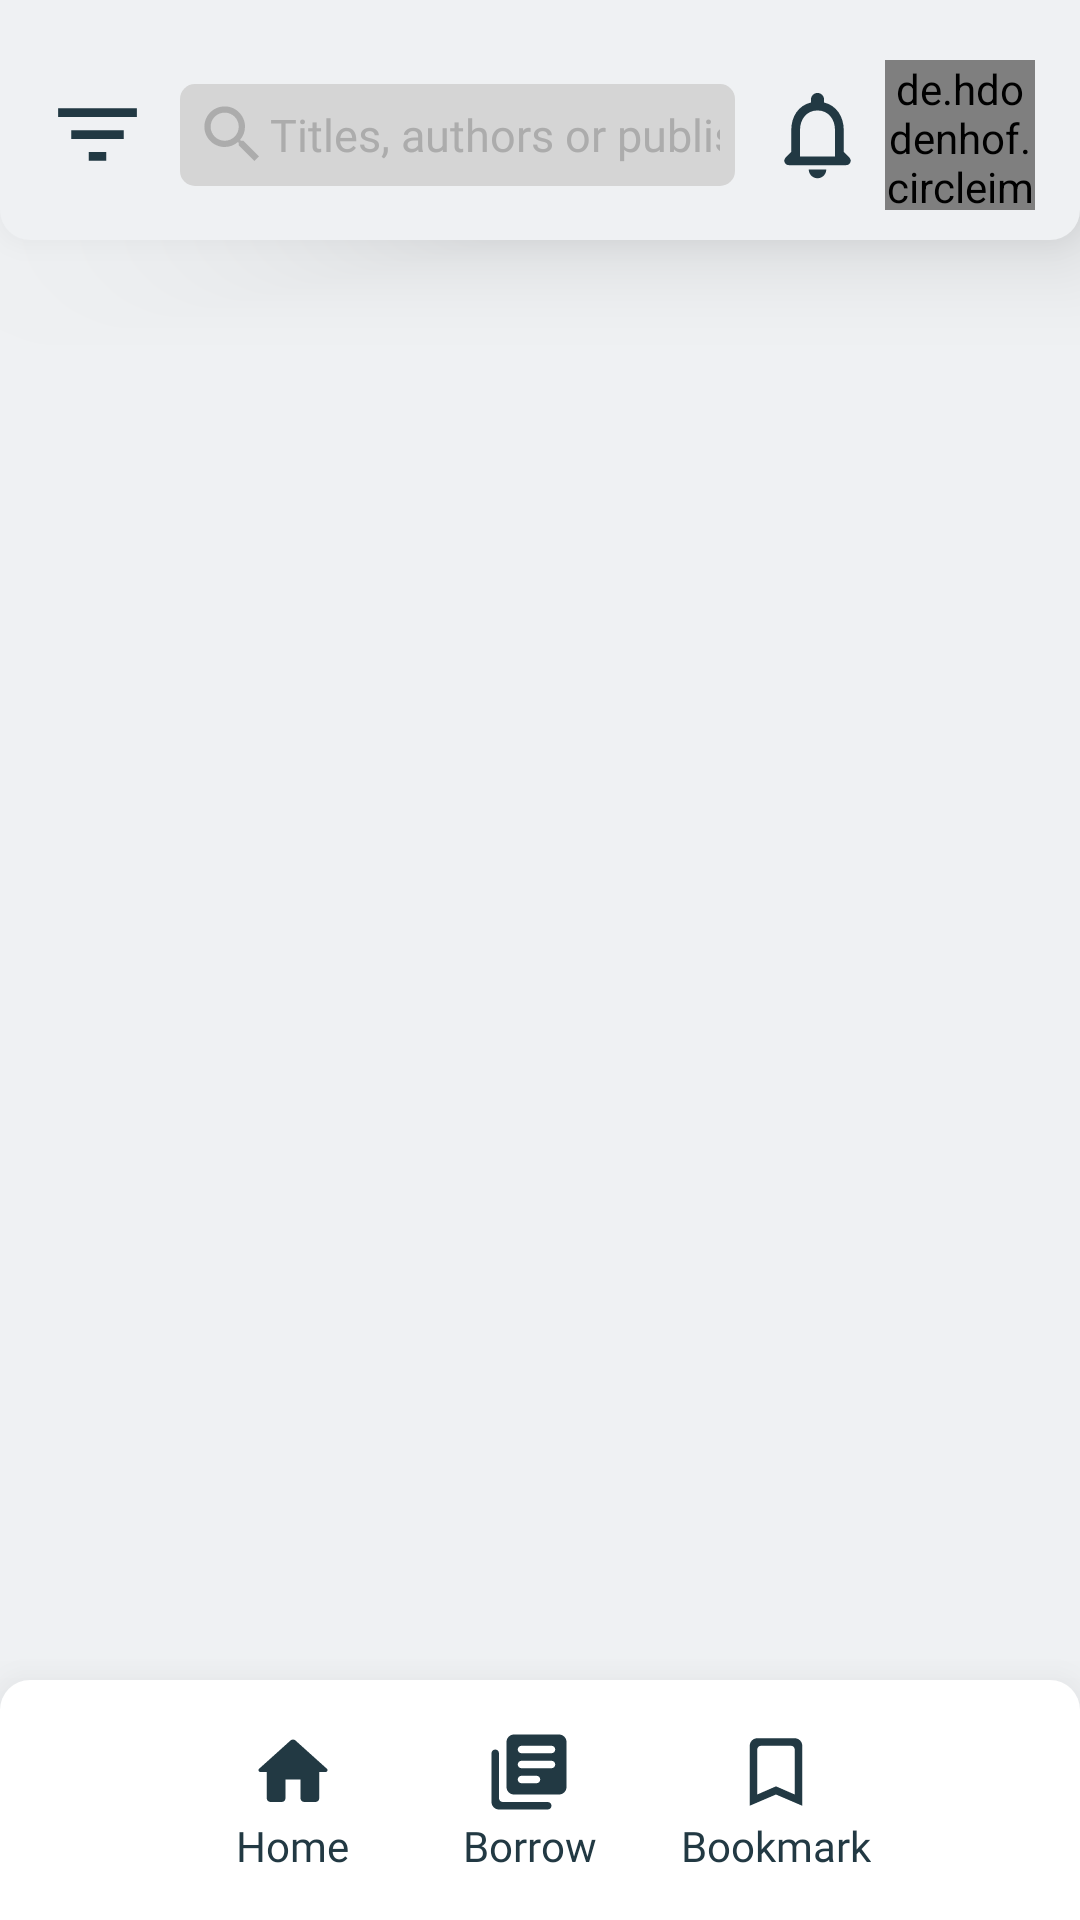

Produce the Android XML layout that renders to this screen, including the resource entries it uses.
<!-- AndroidManifest.xml: application theme Theme.UndercoverLibrary -->
<!-- res/layout/activity_dasboard.xml -->
<?xml version="1.0" encoding="utf-8"?>
<RelativeLayout xmlns:android="http://schemas.android.com/apk/res/android"
    xmlns:app="http://schemas.android.com/apk/res-auto"
    xmlns:tools="http://schemas.android.com/tools"
    android:layout_width="match_parent"
    android:layout_height="match_parent"
    android:background="@color/antiFlashWhite"
    tools:context=".Dasboard">

    
    <RelativeLayout
        android:layout_width="match_parent"
        android:layout_height="80dp"
        android:background="@drawable/bg_shape_bar_atas"
        android:elevation="20dp">

        <RelativeLayout
            android:layout_width="match_parent"
            android:layout_height="50dp"
            android:layout_alignParentBottom="true"
            android:layout_marginHorizontal="15dp"
            android:layout_marginBottom="10dp">

            <ImageButton
                android:id="@+id/ib_db_filter"
                android:layout_width="35dp"
                android:layout_height="35dp"
                android:layout_centerVertical="true"
                android:background="@drawable/ic_baseline_filter_list_24" />

            <EditText
                android:layout_width="wrap_content"
                android:layout_height="match_parent"
                android:layout_centerVertical="true"
                android:layout_marginVertical="8dp"
                android:layout_marginLeft="10dp"
                android:layout_marginRight="5dp"
                android:layout_toLeftOf="@+id/ll_notif_pp"
                android:layout_toRightOf="@+id/ib_db_filter"
                android:background="@drawable/bg_shape_search"
                android:drawableLeft="@drawable/ic_baseline_search_24"
                android:focusableInTouchMode="true"
                android:fontFamily="@font/roboto_regular"
                android:hint="Titles, authors or publishers"
                android:inputType="text"
                android:paddingHorizontal="5dp"
                android:textColor="@color/japaneseIndigo"
                android:textColorHint="@color/mediumGrey"
                android:textSize="15sp" />

            <LinearLayout
                android:id="@+id/ll_notif_pp"
                android:layout_width="wrap_content"
                android:layout_height="match_parent"
                android:layout_alignParentEnd="true"
                android:gravity="center_vertical"
                android:orientation="horizontal">

                <ImageButton
                    android:layout_width="35dp"
                    android:layout_height="35dp"
                    android:layout_marginHorizontal="5dp"
                    android:background="@drawable/ic_round_notifications_none_24" />

                <de.hdodenhof.circleimageview.CircleImageView
                    android:layout_width="50dp"
                    android:layout_height="50dp"
                    android:clickable="true"
                    android:src="@drawable/foto_muka_ibnu" />

            </LinearLayout>

        </RelativeLayout>

    </RelativeLayout>

    <RelativeLayout
        android:layout_width="match_parent"
        android:layout_height="80dp"
        android:layout_alignParentBottom="true"
        android:background="@drawable/bg_shape_bar_bawah"
        android:elevation="20dp"
        android:gravity="center">

        <LinearLayout
            android:layout_width="match_parent"
            android:layout_height="wrap_content"
            android:layout_margin="60dp"
            android:gravity="center"
            android:orientation="horizontal">

            
            <LinearLayout
                android:layout_width="wrap_content"
                android:layout_height="wrap_content"
                android:layout_weight="2"
                android:gravity="center"
                android:orientation="vertical">

                <ImageButton
                    android:layout_width="30dp"
                    android:layout_height="30dp"
                    android:layout_centerInParent="true"
                    android:background="@drawable/ic_round_home_24"
                    android:backgroundTint="@color/japaneseIndigo" />

                <TextView
                    android:layout_width="wrap_content"
                    android:layout_height="wrap_content"
                    android:fontFamily="@font/roboto_bold"
                    android:text="Home"
                    android:textAlignment="center"
                    android:textColor="@color/japaneseIndigo" />
            </LinearLayout>

            
            <LinearLayout
                android:layout_width="wrap_content"
                android:layout_height="wrap_content"
                android:layout_weight="2"
                android:gravity="center"
                android:orientation="vertical">

                <ImageButton
                    android:layout_width="30dp"
                    android:layout_height="30dp"
                    android:layout_centerInParent="true"
                    android:background="@drawable/ic_round_library_books_24"
                    android:backgroundTint="@color/japaneseIndigo" />

                <TextView
                    android:layout_width="wrap_content"
                    android:layout_height="wrap_content"
                    android:fontFamily="@font/roboto_bold"
                    android:text="Borrow"
                    android:textAlignment="center"
                    android:textColor="@color/japaneseIndigo" />
            </LinearLayout>

            
            <LinearLayout
                android:layout_width="wrap_content"
                android:layout_height="wrap_content"
                android:layout_weight="1"
                android:gravity="center"
                android:orientation="vertical">

                <ImageButton
                    android:layout_width="30dp"
                    android:layout_height="30dp"
                    android:layout_centerInParent="true"
                    android:background="@drawable/ic_round_bookmark_border_24"
                    android:backgroundTint="@color/japaneseIndigo" />

                <TextView
                    android:layout_width="wrap_content"
                    android:layout_height="wrap_content"
                    android:fontFamily="@font/roboto_bold"
                    android:text="Bookmark"
                    android:textAlignment="center"
                    android:textColor="@color/japaneseIndigo" />
            </LinearLayout>

        </LinearLayout>

    </RelativeLayout>
</RelativeLayout>
<!-- resources referenced by this layout -->
<resources>
  <color name="antiFlashWhite">#EFF1F3</color>
  <color name="japaneseIndigo">#223943</color>
  <color name="mediumGrey">#ACACAC</color>
  <!-- drawable bg_shape_bar_atas (drawable) -->
  <?xml version="1.0" encoding="utf-8"?>
  <shape xmlns:android="http://schemas.android.com/apk/res/android">
  
      <solid android:color="@color/antiFlashWhite" />
  
      <corners
          android:bottomLeftRadius="10dp"
          android:bottomRightRadius="10dp" />
  </shape>
  <!-- drawable bg_shape_bar_bawah (drawable) -->
  <?xml version="1.0" encoding="utf-8"?>
  <shape xmlns:android="http://schemas.android.com/apk/res/android">
  
      <solid android:color="@color/white" />
  
      <corners
          android:topLeftRadius="10dp"
          android:topRightRadius="10dp" />
  </shape>
  <!-- drawable bg_shape_search (drawable) -->
  <?xml version="1.0" encoding="utf-8"?>
  <shape xmlns:android="http://schemas.android.com/apk/res/android">
  
      <solid android:color="@color/softGrey" />
  
      <corners
          android:radius="5dp" />
  </shape>
  <!-- drawable ic_baseline_filter_list_24 (drawable) -->
  <vector android:height="24dp" android:tint="#223943"
      android:viewportHeight="24" android:viewportWidth="24"
      android:width="24dp" xmlns:android="http://schemas.android.com/apk/res/android">
      <path android:fillColor="@android:color/white" android:pathData="M10,18h4v-2h-4v2zM3,6v2h18L21,6L3,6zM6,13h12v-2L6,11v2z"/>
  </vector>
  <!-- drawable ic_baseline_search_24 (drawable) -->
  <vector xmlns:android="http://schemas.android.com/apk/res/android"
      android:width="25dp"
      android:height="25dp"
      android:tint="@color/mediumGrey"
      android:viewportWidth="24"
      android:viewportHeight="24">
      <path
          android:fillColor="@android:color/white"
          android:pathData="M15.5,14h-0.79l-0.28,-0.27C15.41,12.59 16,11.11 16,9.5 16,5.91 13.09,3 9.5,3S3,5.91 3,9.5 5.91,16 9.5,16c1.61,0 3.09,-0.59 4.23,-1.57l0.27,0.28v0.79l5,4.99L20.49,19l-4.99,-5zM9.5,14C7.01,14 5,11.99 5,9.5S7.01,5 9.5,5 14,7.01 14,9.5 11.99,14 9.5,14z" />
  </vector>
  <!-- drawable ic_round_bookmark_border_24 (drawable) -->
  <vector android:height="24dp" android:tint="#223943"
      android:viewportHeight="24" android:viewportWidth="24"
      android:width="24dp" xmlns:android="http://schemas.android.com/apk/res/android">
      <path android:fillColor="@android:color/white" android:pathData="M17,3L7,3c-1.1,0 -2,0.9 -2,2v16l7,-3 7,3L19,5c0,-1.1 -0.9,-2 -2,-2zM17,18l-5,-2.18L7,18L7,6c0,-0.55 0.45,-1 1,-1h8c0.55,0 1,0.45 1,1v12z"/>
  </vector>
  <!-- drawable ic_round_home_24 (drawable) -->
  <vector android:height="24dp" android:tint="#223943"
      android:viewportHeight="24" android:viewportWidth="24"
      android:width="24dp" xmlns:android="http://schemas.android.com/apk/res/android">
      <path android:fillColor="@android:color/white" android:pathData="M10,19v-5h4v5c0,0.55 0.45,1 1,1h3c0.55,0 1,-0.45 1,-1v-7h1.7c0.46,0 0.68,-0.57 0.33,-0.87L12.67,3.6c-0.38,-0.34 -0.96,-0.34 -1.34,0l-8.36,7.53c-0.34,0.3 -0.13,0.87 0.33,0.87H5v7c0,0.55 0.45,1 1,1h3c0.55,0 1,-0.45 1,-1z"/>
  </vector>
  <style name="Theme.UndercoverLibrary" parent="Theme.MaterialComponents.DayNight.NoActionBar">
          
          <item name="colorPrimary">@color/antiFlashWhite</item>
          <item name="colorPrimaryVariant">@color/japaneseIndigo</item>
          <item name="colorOnPrimary">@color/white</item>
          
          <item name="colorSecondary">@color/antiFlashWhite</item>
          <item name="colorSecondaryVariant">@color/japaneseIndigo</item>
          <item name="colorOnSecondary">@color/grey</item>
          
          <item name="android:statusBarColor" tools:targetApi="l">?attr/colorPrimaryVariant</item>
          
      </style>
  <color name="white">#FFFFFFFF</color>
  <color name="softGrey">#D5D5D5</color>
  <color name="grey">#7A7A7A</color>
</resources>
